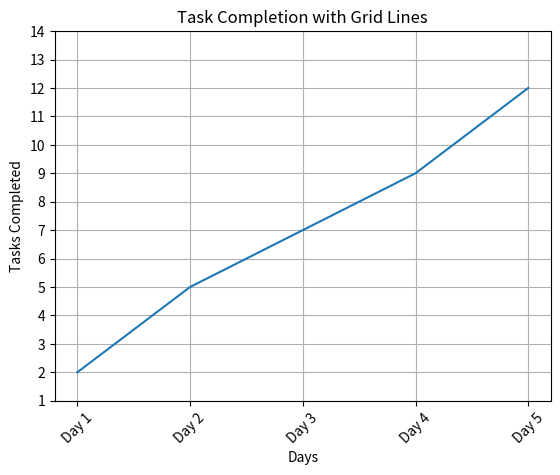

Reproduce this figure in Python.
import matplotlib.pyplot as plt
# # x = [1, 2, 3, 4, 5]
# x = ["Nadir", "Ali", "Ihsan", "Janzeb", "Kumail"]
# y = [10, 20, 25, 30, 35]
# plt.xlabel("Name")
# plt.ylabel("Age")
# plt.title("Age of different persons")
# plt.bar(x, y)
# plt.show()

x = ['Day 1', 'Day 2', 'Day 3', 'Day 4', 'Day 5']
y = [2, 5, 7, 9, 12]
# plt.bar(x, y)
# plt.xlabel('Days')
# plt.ylabel('Tasks Completed')
# plt.title('Task Completion by Day')
# plt.show()


y2 = [3, 6, 8, 10, 15]
# plt.plot(x, y, label='Completed Tasks')
# plt.plot(x, y2, label='New Tasks Added')
# plt.xlabel('Days')
# plt.ylabel('Number of Tasks')
# plt.title('Comparison of Task Completion and New Tasks Added')
# plt.legend()
# plt.show()




# plt.plot(x, y, label='Completed Tasks', linestyle='-',
# color='r', linewidth=3)
# plt.plot(x, y2, label='New Tasks Added', linestyle=':',
# color='black', linewidth=4)
# plt.xlabel('Days')
# plt.ylabel('Number of Tasks')
# plt.title('Task Data with Customized Lines')
# plt.legend()
# plt.show()



# import matplotlib.pyplot as plt

# # Data
# investors = ['Nadir', 'Majid', 'Janzeb', 'Ihsan']
# shares = [50, 20, 20, 10]

# # Colors (optional)
# # colors = ['pink', '#3498db', '#f1c40f', '#e74c3c']

# # Plot
# plt.figure(figsize=(6,6))
# plt.pie(
#     shares,
#     labels=investors,
#     autopct='%1.1f%%',
#     startangle=140,
# )

# plt.title('Project Investment Distribution', fontsize=14)
# plt.axis('equal')  # Ensures the pie is a circle
# plt.show()



# labels = 'Completed', 'Pending'
# sizes = [75, 25]
# plt.pie(sizes, labels=labels, autopct='%1.1f%%', startangle=90)
# plt.title('Task Completion Status')
# plt.show()



plt.plot(x, y)
plt.xlabel('Days')
plt.ylabel('Tasks Completed')
plt.title('Task Completion with Grid Lines')
plt.xticks(rotation=45)
plt.yticks(range(1, 15))
plt.grid(True)
plt.show()
